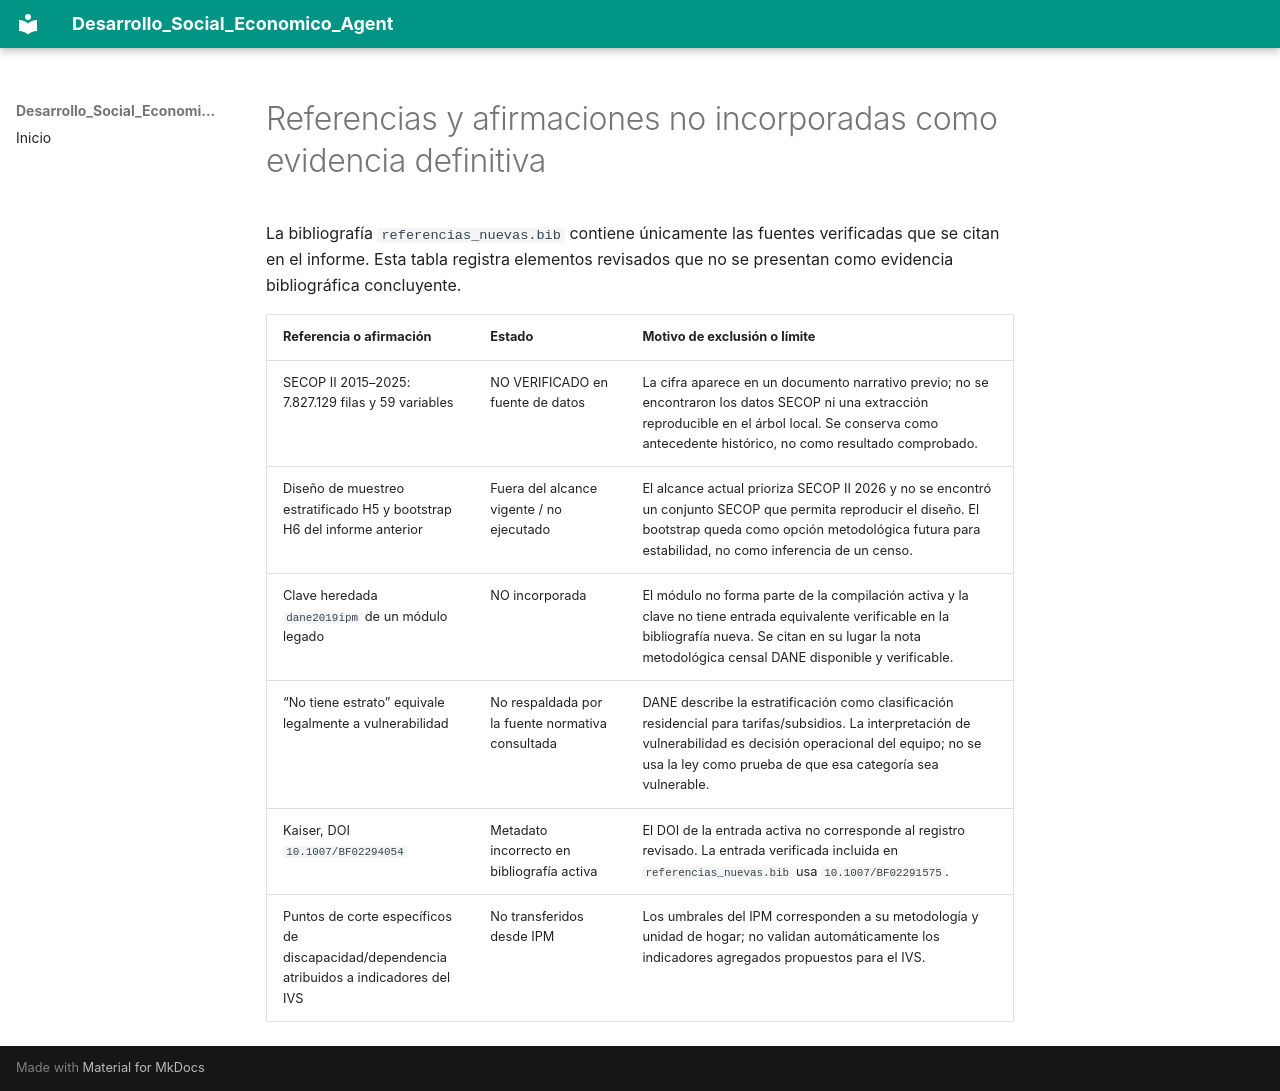

repository: gallojuand1ego46stats/Desarrollo_Social_Economico_Agent · page: calidad/auditorias/REFERENCIAS_NO_INCLUIDAS/index.html · generator: mkdocs

# Referencias y afirmaciones no incorporadas como evidencia definitiva

La bibliografía `referencias_nuevas.bib` contiene únicamente las fuentes verificadas que se citan en el informe. Esta tabla registra elementos revisados que no se presentan como evidencia bibliográfica concluyente.

| Referencia o afirmación | Estado | Motivo de exclusión o límite |
|---|---|---|
| SECOP II 2015–2025: 7.827.129 filas y 59 variables | NO VERIFICADO en fuente de datos | La cifra aparece en un documento narrativo previo; no se encontraron los datos SECOP ni una extracción reproducible en el árbol local. Se conserva como antecedente histórico, no como resultado comprobado. |
| Diseño de muestreo estratificado H5 y bootstrap H6 del informe anterior | Fuera del alcance vigente / no ejecutado | El alcance actual prioriza SECOP II 2026 y no se encontró un conjunto SECOP que permita reproducir el diseño. El bootstrap queda como opción metodológica futura para estabilidad, no como inferencia de un censo. |
| Clave heredada `dane2019ipm` de un módulo legado | NO incorporada | El módulo no forma parte de la compilación activa y la clave no tiene entrada equivalente verificable en la bibliografía nueva. Se citan en su lugar la nota metodológica censal DANE disponible y verificable. |
| “No tiene estrato” equivale legalmente a vulnerabilidad | No respaldada por la fuente normativa consultada | DANE describe la estratificación como clasificación residencial para tarifas/subsidios. La interpretación de vulnerabilidad es decisión operacional del equipo; no se usa la ley como prueba de que esa categoría sea vulnerable. |
| Kaiser, DOI `10.1007/BF02294054` | Metadato incorrecto en bibliografía activa | El DOI de la entrada activa no corresponde al registro revisado. La entrada verificada incluida en `referencias_nuevas.bib` usa `10.1007/BF02291575`. |
| Puntos de corte específicos de discapacidad/dependencia atribuidos a indicadores del IVS | No transferidos desde IPM | Los umbrales del IPM corresponden a su metodología y unidad de hogar; no validan automáticamente los indicadores agregados propuestos para el IVS. |
